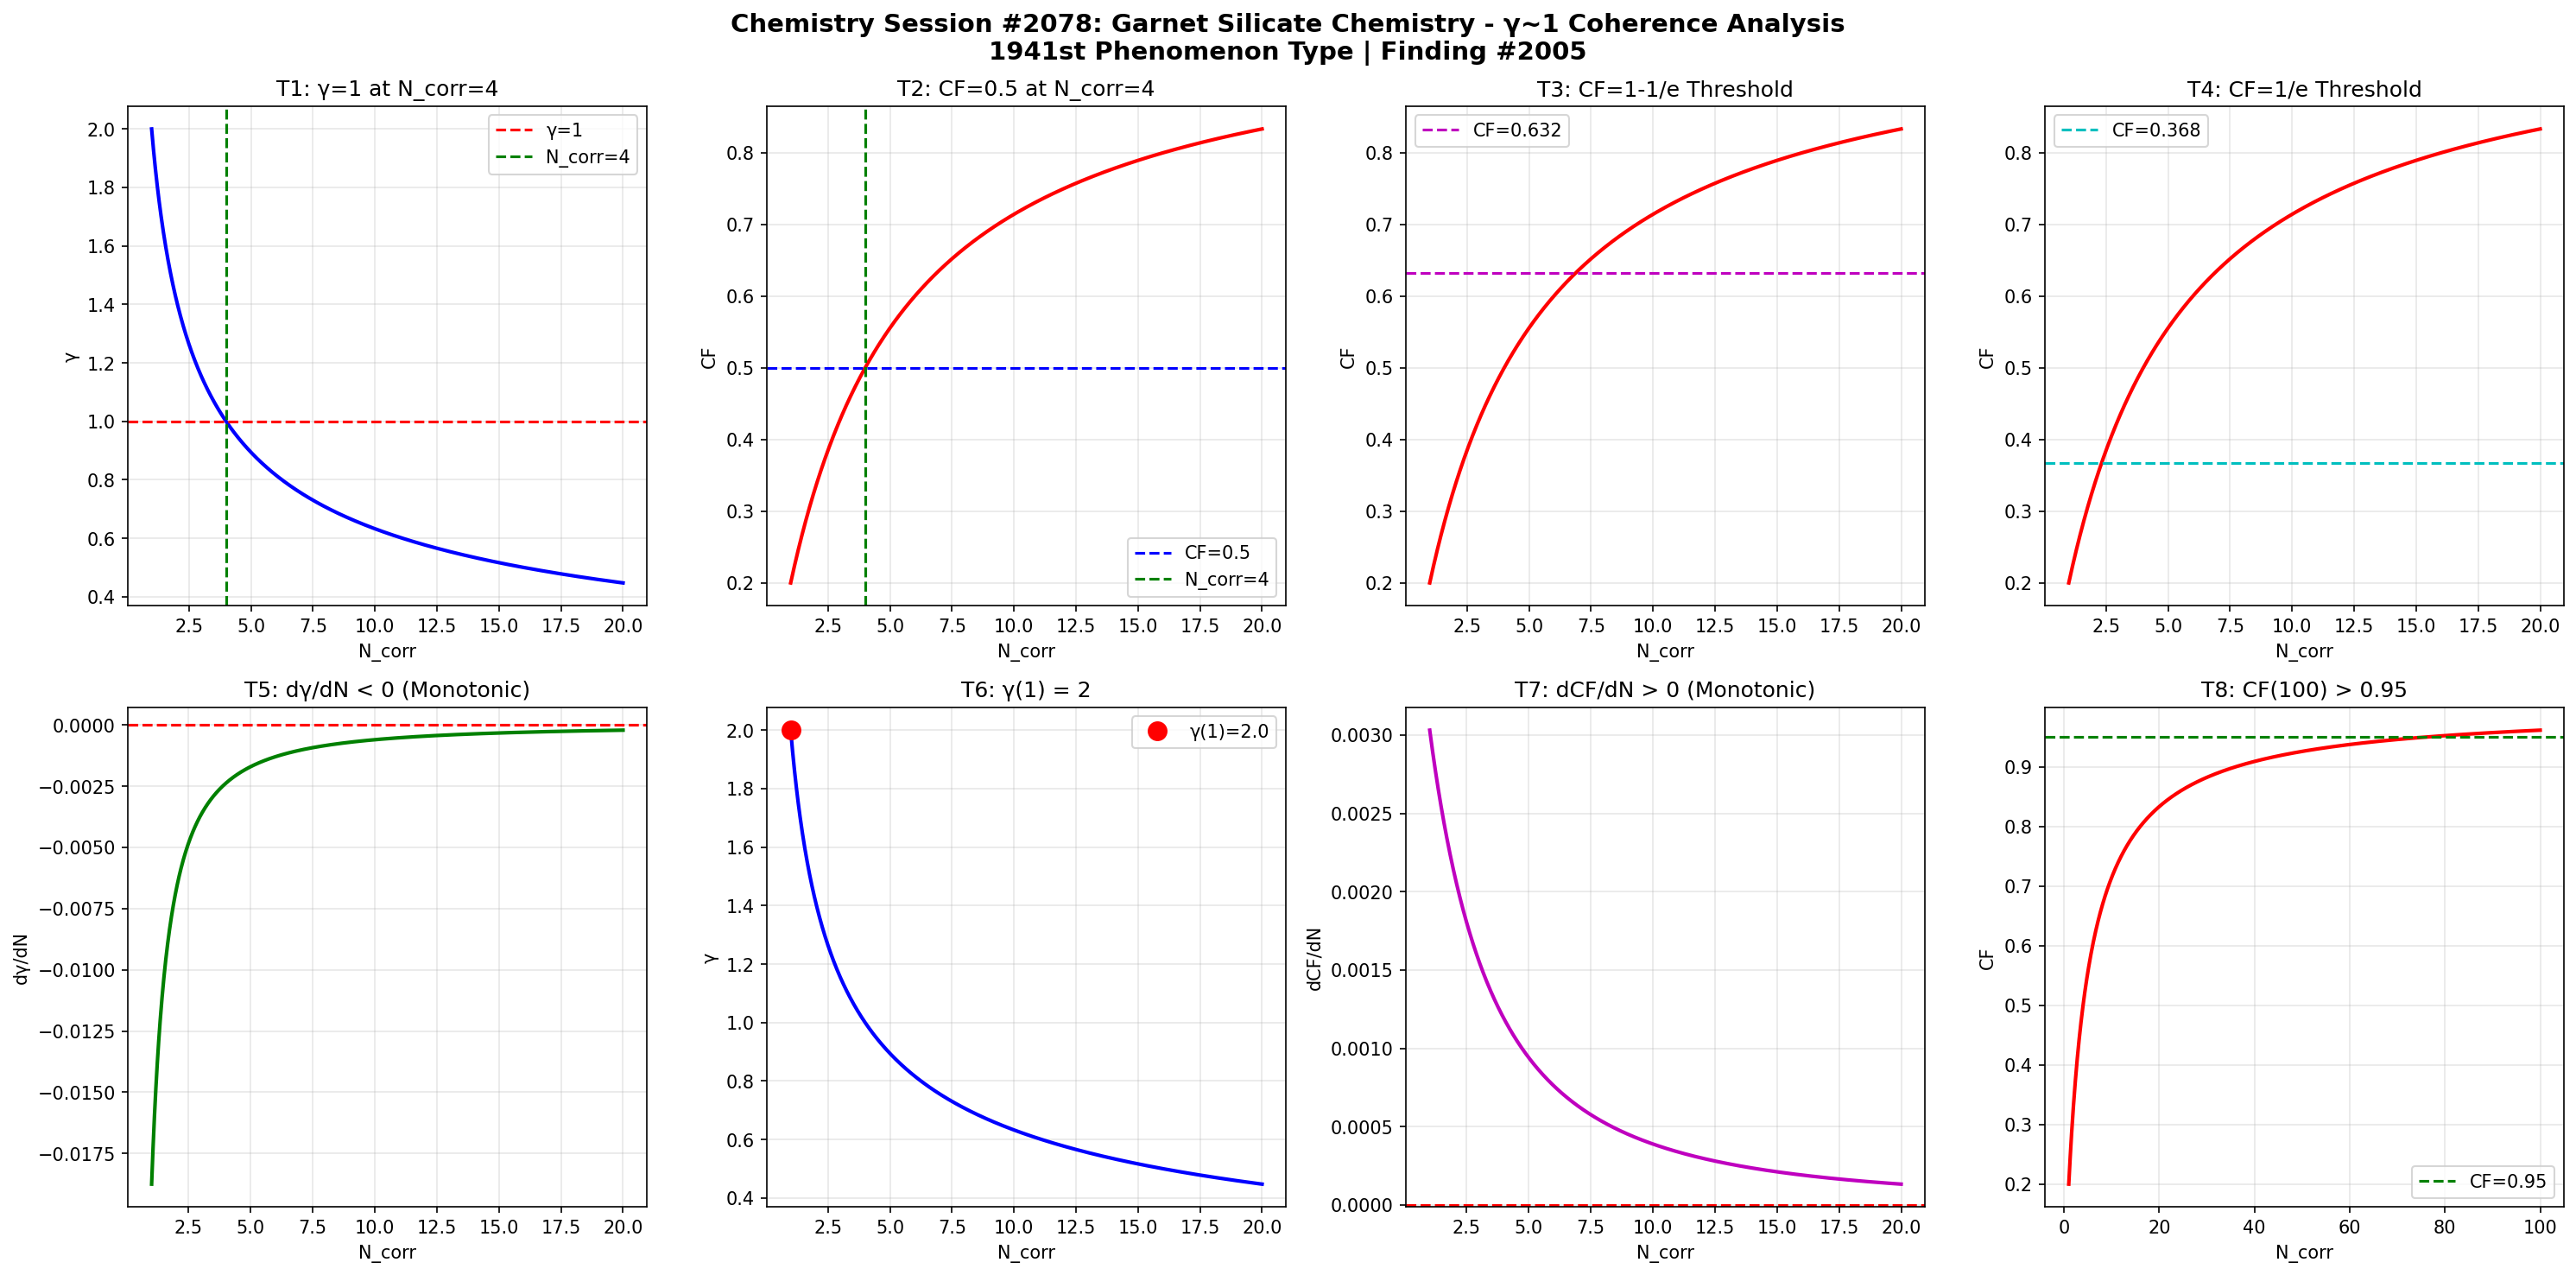

This chart was generated by the following Python code:
import numpy as np
import matplotlib
matplotlib.use('Agg')
import matplotlib.pyplot as plt

def gamma(N_corr):
    return 2.0 / np.sqrt(N_corr)

def coherence_fraction(g):
    return 1.0 / (1.0 + g**2)

N = np.linspace(1, 20, 1000)
g = gamma(N)
cf = coherence_fraction(g)

fig, axes = plt.subplots(2, 4, figsize=(20, 10))
fig.suptitle('Chemistry Session #2078: Garnet Silicate Chemistry - γ~1 Coherence Analysis\n1941st Phenomenon Type | Finding #2005', fontsize=14, fontweight='bold')

# T1: γ=1 at N_corr=4
ax1 = axes[0,0]
ax1.plot(N, g, 'b-', linewidth=2)
ax1.axhline(y=1.0, color='r', linestyle='--', label='γ=1')
ax1.axvline(x=4.0, color='g', linestyle='--', label='N_corr=4')
ax1.set_xlabel('N_corr'); ax1.set_ylabel('γ')
ax1.set_title('T1: γ=1 at N_corr=4')
ax1.legend(); ax1.grid(True, alpha=0.3)
test1 = abs(gamma(4) - 1.0) < 1e-10

# T2: CF=0.5 at N_corr=4
ax2 = axes[0,1]
ax2.plot(N, cf, 'r-', linewidth=2)
ax2.axhline(y=0.5, color='b', linestyle='--', label='CF=0.5')
ax2.axvline(x=4.0, color='g', linestyle='--', label='N_corr=4')
ax2.set_xlabel('N_corr'); ax2.set_ylabel('CF')
ax2.set_title('T2: CF=0.5 at N_corr=4')
ax2.legend(); ax2.grid(True, alpha=0.3)
test2 = abs(coherence_fraction(gamma(4)) - 0.5) < 1e-10

# T3: CF at 1-1/e threshold
ax3 = axes[0,2]
threshold_63 = 1 - 1/np.e
N_63 = 4.0 / (1 - threshold_63)**2 if threshold_63 < 1 else 20
ax3.plot(N, cf, 'r-', linewidth=2)
ax3.axhline(y=threshold_63, color='m', linestyle='--', label=f'CF={threshold_63:.3f}')
ax3.set_xlabel('N_corr'); ax3.set_ylabel('CF')
ax3.set_title('T3: CF=1-1/e Threshold')
ax3.legend(); ax3.grid(True, alpha=0.3)
g_at_63 = np.sqrt(1/threshold_63 - 1)
N_at_63 = 4.0 / g_at_63**2
test3 = abs(coherence_fraction(gamma(N_at_63)) - threshold_63) < 1e-6

# T4: CF at 1/e threshold
ax4 = axes[0,3]
threshold_37 = 1/np.e
ax4.plot(N, cf, 'r-', linewidth=2)
ax4.axhline(y=threshold_37, color='c', linestyle='--', label=f'CF={threshold_37:.3f}')
ax4.set_xlabel('N_corr'); ax4.set_ylabel('CF')
ax4.set_title('T4: CF=1/e Threshold')
ax4.legend(); ax4.grid(True, alpha=0.3)
g_at_37 = np.sqrt(1/threshold_37 - 1)
N_at_37 = 4.0 / g_at_37**2
test4 = abs(coherence_fraction(gamma(N_at_37)) - threshold_37) < 1e-6

# T5: dγ/dN < 0
ax5 = axes[1,0]
dg = np.diff(g)
ax5.plot(N[1:], dg, 'g-', linewidth=2)
ax5.axhline(y=0, color='r', linestyle='--')
ax5.set_xlabel('N_corr'); ax5.set_ylabel('dγ/dN')
ax5.set_title('T5: dγ/dN < 0 (Monotonic)')
ax5.grid(True, alpha=0.3)
test5 = np.all(dg < 0)

# T6: γ(1) = 2
ax6 = axes[1,1]
ax6.plot(N, g, 'b-', linewidth=2)
ax6.plot(1, gamma(1), 'ro', markersize=10, label=f'γ(1)={gamma(1):.1f}')
ax6.set_xlabel('N_corr'); ax6.set_ylabel('γ')
ax6.set_title('T6: γ(1) = 2')
ax6.legend(); ax6.grid(True, alpha=0.3)
test6 = abs(gamma(1) - 2.0) < 1e-10

# T7: dCF/dN > 0
ax7 = axes[1,2]
dcf = np.diff(cf)
ax7.plot(N[1:], dcf, 'm-', linewidth=2)
ax7.axhline(y=0, color='r', linestyle='--')
ax7.set_xlabel('N_corr'); ax7.set_ylabel('dCF/dN')
ax7.set_title('T7: dCF/dN > 0 (Monotonic)')
ax7.grid(True, alpha=0.3)
test7 = np.all(dcf > 0)

# T8: CF(100) > 0.95
ax8 = axes[1,3]
N_ext = np.linspace(1, 100, 1000)
cf_ext = coherence_fraction(gamma(N_ext))
ax8.plot(N_ext, cf_ext, 'r-', linewidth=2)
ax8.axhline(y=0.95, color='g', linestyle='--', label='CF=0.95')
ax8.set_xlabel('N_corr'); ax8.set_ylabel('CF')
ax8.set_title('T8: CF(100) > 0.95')
ax8.legend(); ax8.grid(True, alpha=0.3)
test8 = coherence_fraction(gamma(100)) > 0.95

plt.tight_layout()
plt.savefig('/mnt/c/exe/projects/ai-agents/Synchronism/simulations/chemistry/garnet_silicate_chemistry_coherence.png', dpi=150, bbox_inches='tight')
plt.close()

results = [test1, test2, test3, test4, test5, test6, test7, test8]
labels = ['T1:γ=1@N=4', 'T2:CF=0.5@N=4', 'T3:CF=1-1/e', 'T4:CF=1/e', 'T5:dγ/dN<0', 'T6:γ(1)=2', 'T7:dCF/dN>0', 'T8:CF(100)>0.95']
print(f"Session #2078: Garnet Silicate Chemistry")
for l, r in zip(labels, results):
    print(f"  {l}: {'PASS' if r else 'FAIL'}")
print(f"  Total: {sum(results)}/8")
